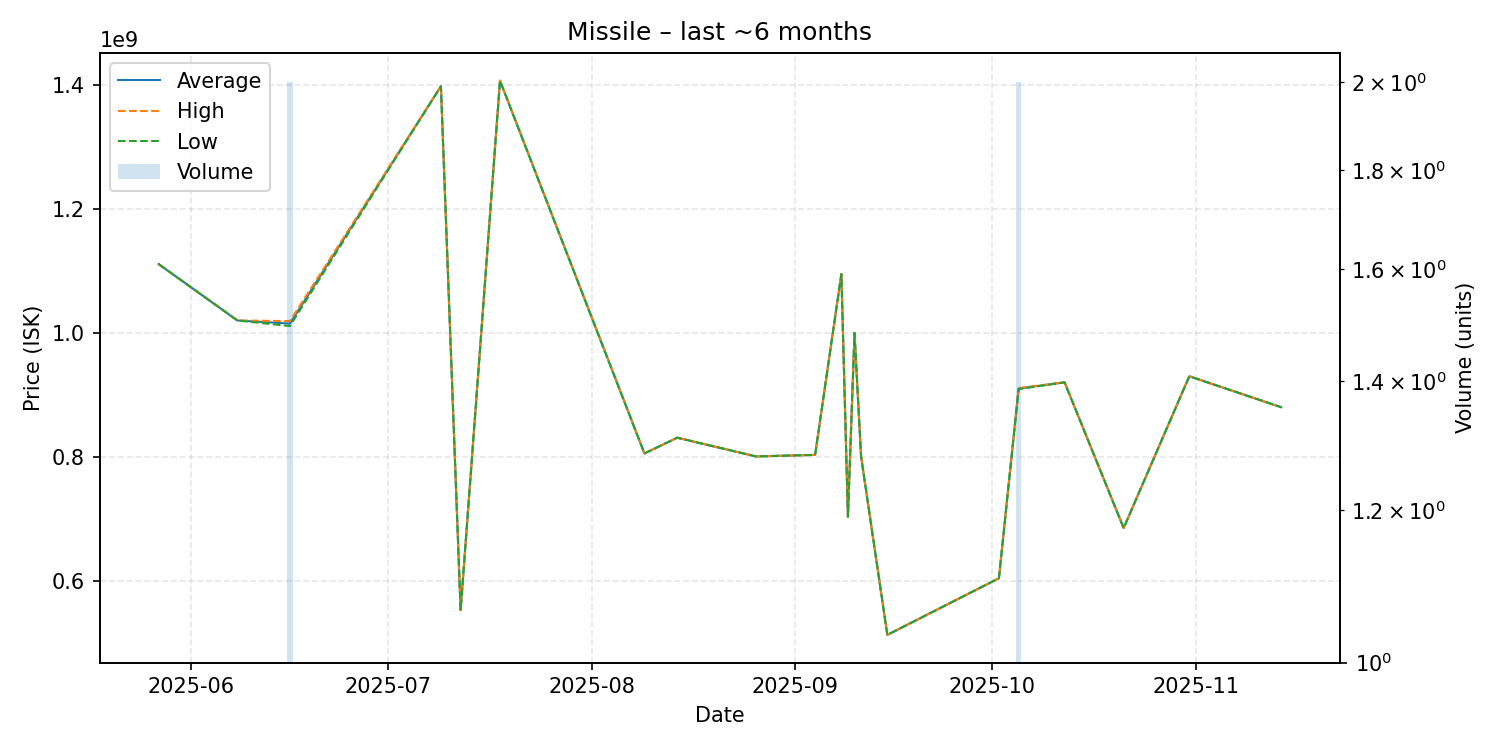

The file beside this chart, header and first rows:
date, average, highest, lowest, order_count, volume
2025-05-27, 1111000000, 1111000000, 1111000000, 1, 1
2025-06-08, 1020000000, 1020000000, 1020000000, 1, 1
2025-06-16, 1015000000, 1019000000, 1011000000, 2, 2
2025-07-09, 1398000000, 1398000000, 1398000000, 1, 1
2025-07-12, 552400000, 552400000, 552400000, 1, 1
2025-07-18, 1407000000, 1407000000, 1407000000, 1, 1
2025-08-09, 805400000, 805400000, 805400000, 1, 1
2025-08-14, 830800000, 830800000, 830800000, 1, 1
2025-08-26, 800600000, 800600000, 800600000, 1, 1
2025-09-04, 803100000, 803100000, 803100000, 1, 1
2025-09-08, 1095000000, 1095000000, 1095000000, 1, 1
2025-09-09, 703200000, 703200000, 703200000, 1, 1
2025-09-10, 1000000000, 1000000000, 1000000000, 1, 1
2025-09-11, 800700000, 800700000, 800700000, 1, 1
2025-09-15, 512600000, 512600000, 512600000, 1, 1
2025-10-02, 604000000, 604000000, 604000000, 1, 1
2025-10-05, 910100000, 911000000, 909200000, 2, 2
2025-10-12, 920200000, 920200000, 920200000, 1, 1
2025-10-21, 685000000, 685000000, 685000000, 1, 1
2025-10-31, 930000000, 930000000, 930000000, 1, 1
2025-11-14, 880000000, 880000000, 880000000, 1, 1
